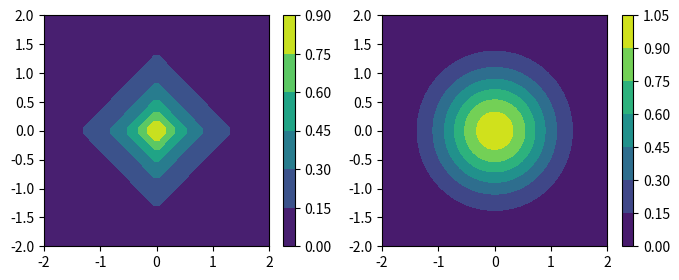

Reproduce this figure in Python.
import numpy as np
import scipy as sp
import scipy.stats
import itertools
from argparse import ArgumentParser
from matplotlib import pyplot as plt


def pdf_laplace(x, sigma=1., k=1.):
    sigma = sigma / 2 ** 0.5
    return np.exp(-(np.linalg.norm(x, ord=1) / sigma) ** k)

def pdf_gaussian(x, sigma=1., k=2.):
    return np.exp(-(np.linalg.norm(x, ord=2) / sigma) ** k)


if __name__ == "__main__":

    argparser = ArgumentParser()
    argparser.add_argument("--sigma", default=1., type=float)
    argparser.add_argument("--k", default=1., type=float)
    argparser.add_argument("--n-samples", default=5000, type=int)
    args = argparser.parse_args()

    x = np.linspace(-2, 2, 50)
    y = np.linspace(-2, 2, 50)
    x_grid, y_grid = np.meshgrid(x, y)
    z_grid = np.zeros((50, 50))
    z_grid_gaussian = np.zeros((50, 50))

    for i, j in itertools.product(range(50), range(50)):
        z_grid[i, j] = pdf_laplace([x[i], y[j]], args.sigma, args.k)
        z_grid_gaussian[i, j] = pdf_gaussian([x[i], y[j]])

    plt.figure(figsize=(8, 3))
    plt.subplot(1, 2, 1)
    plt.contourf(x_grid, y_grid, z_grid)
    plt.colorbar()
    plt.subplot(1, 2, 2)
    plt.contourf(x_grid, y_grid, z_grid_gaussian)
    plt.colorbar()
    plt.show()
